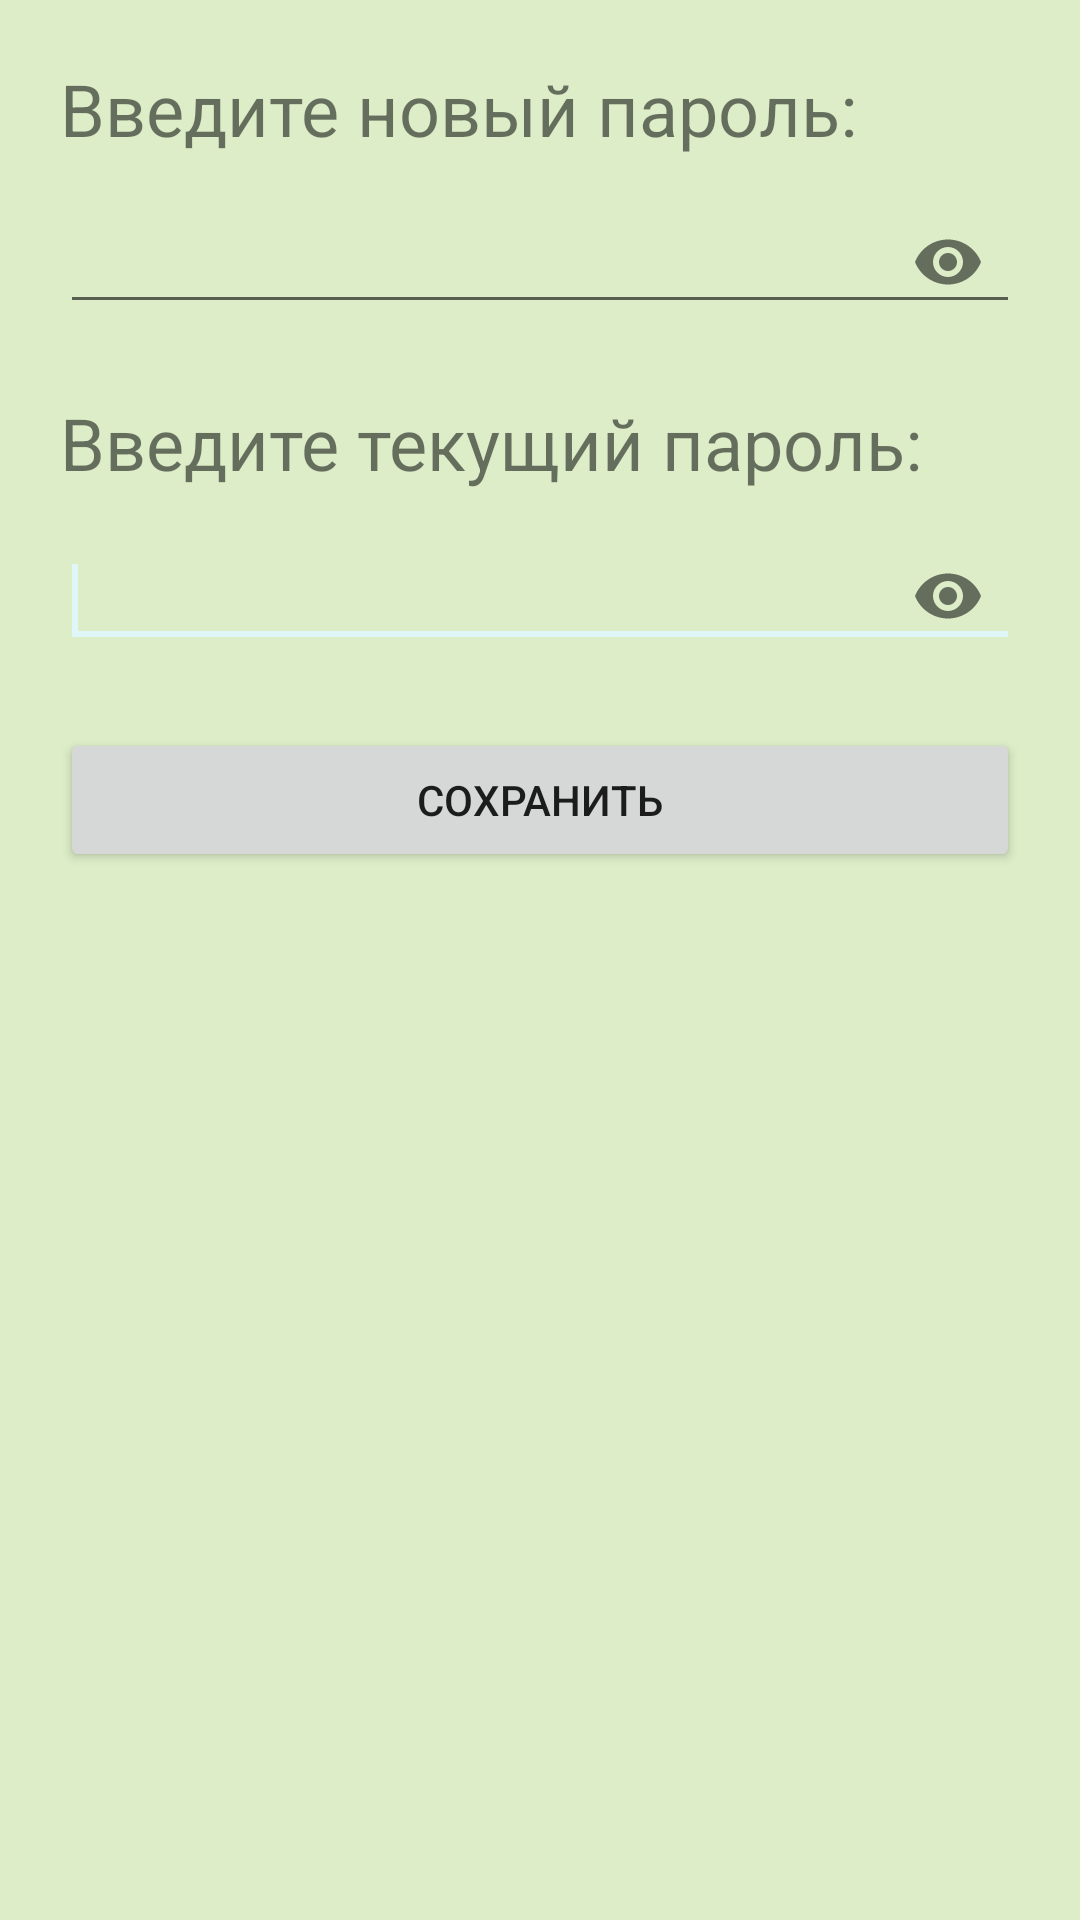

The Android layout XML behind this screen, and the referenced resources:
<!-- AndroidManifest.xml: application theme MyTheme -->
<!-- res/layout/activity_setting.xml -->
<?xml version="1.0" encoding="utf-8"?>
<androidx.constraintlayout.widget.ConstraintLayout xmlns:android="http://schemas.android.com/apk/res/android"
    xmlns:app="http://schemas.android.com/apk/res-auto"
    xmlns:tools="http://schemas.android.com/tools"
    android:layout_width="match_parent"
    android:layout_height="match_parent"
    tools:context=".NewPinActivity">

    <TextView
        android:id="@+id/txtPin"
        android:layout_width="match_parent"
        android:layout_height="wrap_content"
        android:layout_marginStart="@dimen/size_settingMargins"
        android:layout_marginTop="@dimen/size_settingMargins"
        android:text="@string/app_pinTextView"
        android:textSize="@dimen/size_settingTextView"
        app:layout_constraintStart_toStartOf="parent"
        app:layout_constraintTop_toTopOf="parent" />

    <com.google.android.material.textfield.TextInputLayout
        android:id="@+id/editTextNewPasswordContainer"
        android:layout_width="match_parent"
        android:layout_height="wrap_content"
        android:layout_marginStart="@dimen/size_settingMargins"
        android:layout_marginEnd="@dimen/size_settingMargins"
        app:layout_constraintTop_toBottomOf="@id/txtPin"
        app:passwordToggleEnabled="true">

        <com.google.android.material.textfield.TextInputEditText
            android:id="@+id/newPinCode"
            android:layout_width="match_parent"
            android:layout_height="wrap_content"
            android:imeOptions="actionDone"
            android:inputType="numberPassword"
            android:maxLength="4">

            <requestFocus />
        </com.google.android.material.textfield.TextInputEditText>
    </com.google.android.material.textfield.TextInputLayout>

    <TextView
        android:id="@+id/oldPin"
        android:layout_width="match_parent"
        android:layout_height="wrap_content"
        android:layout_marginStart="@dimen/size_settingMargins"
        android:layout_marginTop="@dimen/size_settingMargins"
        android:text="@string/app_pinOldTextView"
        android:textSize="@dimen/size_settingTextView"
        app:layout_constraintTop_toBottomOf="@id/editTextNewPasswordContainer" />

    <com.google.android.material.textfield.TextInputLayout
        android:id="@+id/editTextPasswordContainerOld"
        android:layout_width="match_parent"
        android:layout_height="wrap_content"
        android:layout_marginStart="@dimen/size_settingMargins"
        android:layout_marginEnd="@dimen/size_settingMargins"
        app:layout_constraintTop_toBottomOf="@id/oldPin"
        app:passwordToggleEnabled="true">

        <com.google.android.material.textfield.TextInputEditText
            android:id="@+id/oldCode"
            android:layout_width="match_parent"
            android:layout_height="wrap_content"
            android:imeOptions="actionDone"
            android:inputType="numberPassword"
            android:maxLength="4">

            <requestFocus />
        </com.google.android.material.textfield.TextInputEditText>
    </com.google.android.material.textfield.TextInputLayout>

    <Button
        android:id="@+id/btnSaveNewPin"
        android:layout_width="match_parent"
        android:layout_height="wrap_content"
        android:layout_margin="@dimen/size_settingMargins"
        android:text="@string/app_pinButton"
        app:layout_constraintTop_toBottomOf="@id/editTextPasswordContainerOld" />
</androidx.constraintlayout.widget.ConstraintLayout>
<!-- resources referenced by this layout -->
<resources>
  <dimen name="size_settingMargins">20dp</dimen>
  <dimen name="size_settingTextView">24sp</dimen>
  <string name="app_pinButton">Сохранить</string>
  <string name="app_pinOldTextView">Введите текущий пароль:</string>
  <string name="app_pinTextView">Введите новый пароль:</string>
  <style name="MyTheme" parent="Theme.AppCompat.Light.DarkActionBar">
          <item name="colorPrimary">@color/colorMyPrimary</item>
          <item name="colorPrimaryDark">@color/colorMyPrimaryDark</item>
          <item name="colorAccent">@color/colorMyAccent</item>
          <item name="android:colorBackground">@color/colorMyBackground</item>
      </style>
  <color name="colorMyPrimary">#DCEDC8</color>
  <color name="colorMyPrimaryDark">#33691E</color>
  <color name="colorMyAccent">#E0F7FA</color>
  <color name="colorMyBackground">#DCEDC8</color>
</resources>
